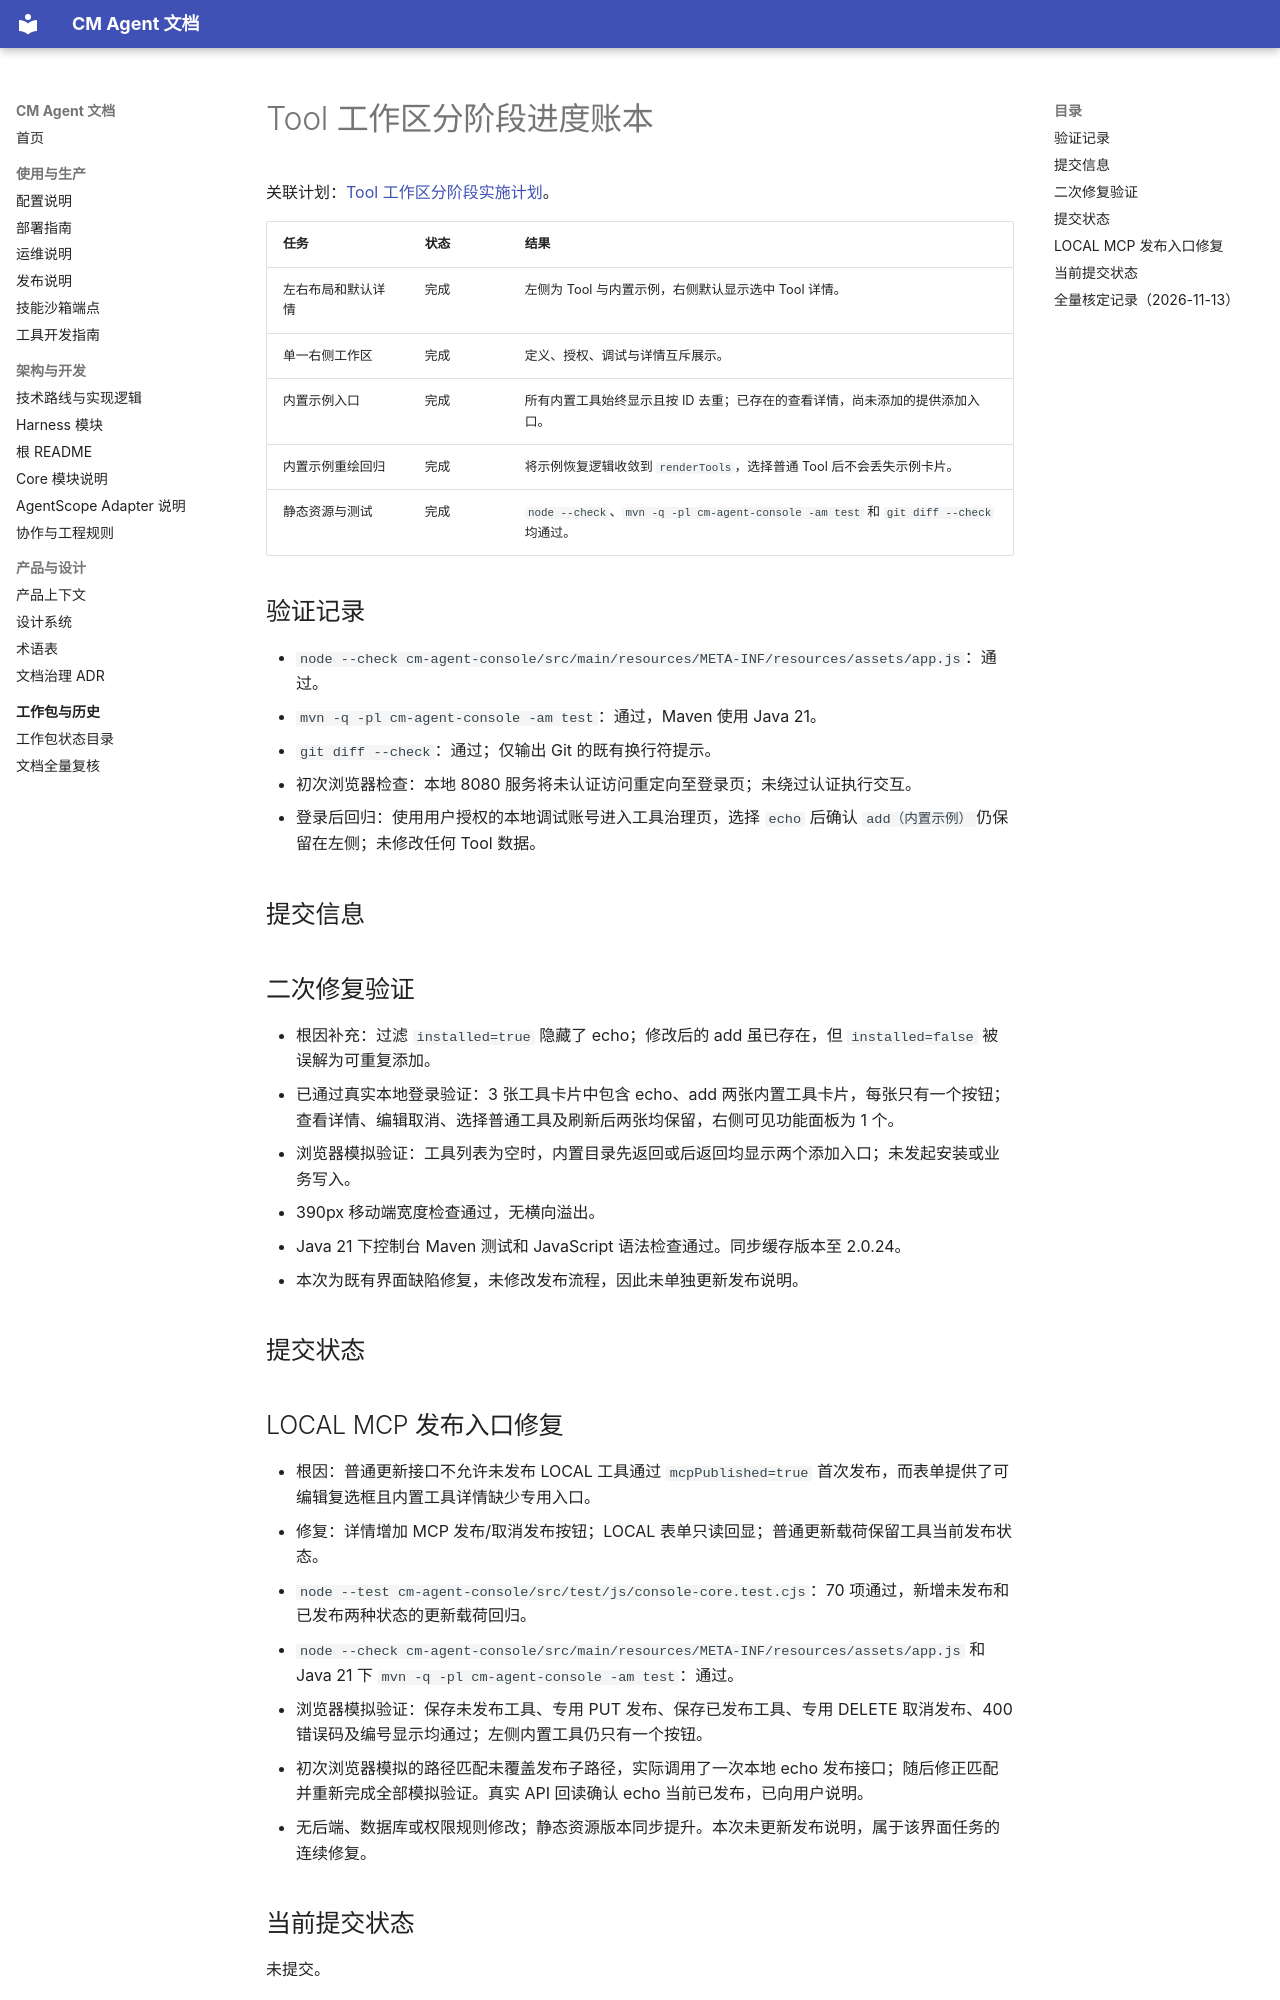

repository: cmming/cm-agent · page: superpowers/progress/2026-09-20-tool-workspace-stages-ledger/index.html · generator: mkdocs

# Tool 工作区分阶段进度账本

关联计划：[Tool 工作区分阶段实施计划](../plans/2026-09-20-tool-workspace-stages.md)。

| 任务 | 状态 | 结果 |
| --- | --- | --- |
| 左右布局和默认详情 | 完成 | 左侧为 Tool 与内置示例，右侧默认显示选中 Tool 详情。 |
| 单一右侧工作区 | 完成 | 定义、授权、调试与详情互斥展示。 |
| 内置示例入口 | 完成 | 所有内置工具始终显示且按 ID 去重；已存在的查看详情，尚未添加的提供添加入口。 |
| 内置示例重绘回归 | 完成 | 将示例恢复逻辑收敛到 `renderTools`，选择普通 Tool 后不会丢失示例卡片。 |
| 静态资源与测试 | 完成 | `node --check`、`mvn -q -pl cm-agent-console -am test` 和 `git diff --check` 均通过。 |

## 验证记录

- `node --check cm-agent-console/src/main/resources/META-INF/resources/assets/app.js`：通过。
- `mvn -q -pl cm-agent-console -am test`：通过，Maven 使用 Java 21。
- `git diff --check`：通过；仅输出 Git 的既有换行符提示。
- 初次浏览器检查：本地 8080 服务将未认证访问重定向至登录页；未绕过认证执行交互。
- 登录后回归：使用用户授权的本地调试账号进入工具治理页，选择 `echo` 后确认 `add（内置示例）`仍保留在左侧；未修改任何 Tool 数据。

## 提交信息

## 二次修复验证

- 根因补充：过滤 `installed=true` 隐藏了 echo；修改后的 add 虽已存在，但 `installed=false` 被误解为可重复添加。
- 已通过真实本地登录验证：3 张工具卡片中包含 echo、add 两张内置工具卡片，每张只有一个按钮；查看详情、编辑取消、选择普通工具及刷新后两张均保留，右侧可见功能面板为 1 个。
- 浏览器模拟验证：工具列表为空时，内置目录先返回或后返回均显示两个添加入口；未发起安装或业务写入。
- 390px 移动端宽度检查通过，无横向溢出。
- Java 21 下控制台 Maven 测试和 JavaScript 语法检查通过。同步缓存版本至 2.0.24。
- 本次为既有界面缺陷修复，未修改发布流程，因此未单独更新发布说明。

## 提交状态

## LOCAL MCP 发布入口修复

- 根因：普通更新接口不允许未发布 LOCAL 工具通过 `mcpPublished=true` 首次发布，而表单提供了可编辑复选框且内置工具详情缺少专用入口。
- 修复：详情增加 MCP 发布/取消发布按钮；LOCAL 表单只读回显；普通更新载荷保留工具当前发布状态。
- `node --test cm-agent-console/src/test/js/console-core.test.cjs`：70 项通过，新增未发布和已发布两种状态的更新载荷回归。
- `node --check cm-agent-console/src/main/resources/META-INF/resources/assets/app.js` 和 Java 21 下 `mvn -q -pl cm-agent-console -am test`：通过。
- 浏览器模拟验证：保存未发布工具、专用 PUT 发布、保存已发布工具、专用 DELETE 取消发布、400 错误码及编号显示均通过；左侧内置工具仍只有一个按钮。
- 初次浏览器模拟的路径匹配未覆盖发布子路径，实际调用了一次本地 echo 发布接口；随后修正匹配并重新完成全部模拟验证。真实 API 回读确认 echo 当前已发布，已向用户说明。
- 无后端、数据库或权限规则修改；静态资源版本同步提升。本次未更新发布说明，属于该界面任务的连续修复。

## 当前提交状态

未提交。
